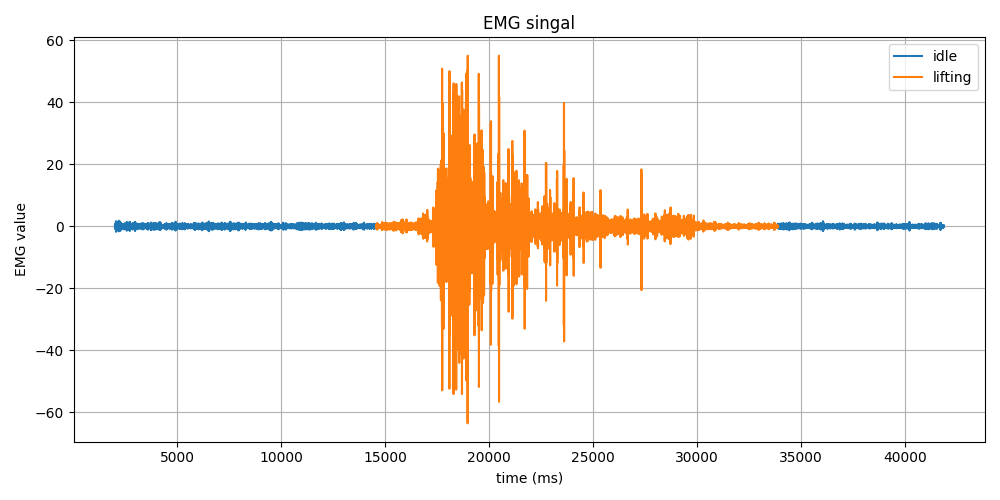

Source data for this figure (header and first rows):
Time (ms), EMG Value, Label
2002, 0.54, idle
2003, -0.14, idle
2005, -0.65, idle
2007, -0.5, idle
2009, 0.06, idle
2011, 0.39, idle
2013, 0.25, idle
2015, -0.04, idle
2016, -0.14, idle
2019, -0.05, idle
2021, 0.06, idle
2022, 0.13, idle
2025, 0.12, idle
2027, -0.09, idle
2029, -0.37, idle
2031, -0.37, idle
2034, 0.12, idle
2035, 0.73, idle
2037, 0.73, idle
2039, -0.16, idle
2041, -1.17, idle
2043, -1.09, idle
2045, 0.26, idle
2047, 1.58, idle
2049, 1.4, idle
2052, -0.27, idle
2054, -1.76, idle
2056, -1.53, idle
2058, 0.14, idle
2060, 1.49, idle
2062, 1.29, idle
2064, 0.04, idle
2066, -0.84, idle
2068, -0.72, idle
2070, -0.15, idle
2072, 0.12, idle
2074, 0.07, idle
2076, 0.12, idle
2078, 0.34, idle
2079, 0.38, idle
2081, 0.03, idle
2083, -0.43, idle
2085, -0.56, idle
2087, -0.26, idle
2089, 0.21, idle
2092, 0.49, idle
2094, 0.47, idle
2096, 0.19, idle
2097, -0.2, idle
2099, -0.55, idle
2101, -0.6, idle
2103, -0.21, idle
2105, 0.42, idle
2107, 0.8, idle
2109, 0.6, idle
2111, -0.03, idle
2113, -0.65, idle
2115, -0.84, idle
2117, -0.48, idle
2119, 0.2, idle
... 19,873 more rows
